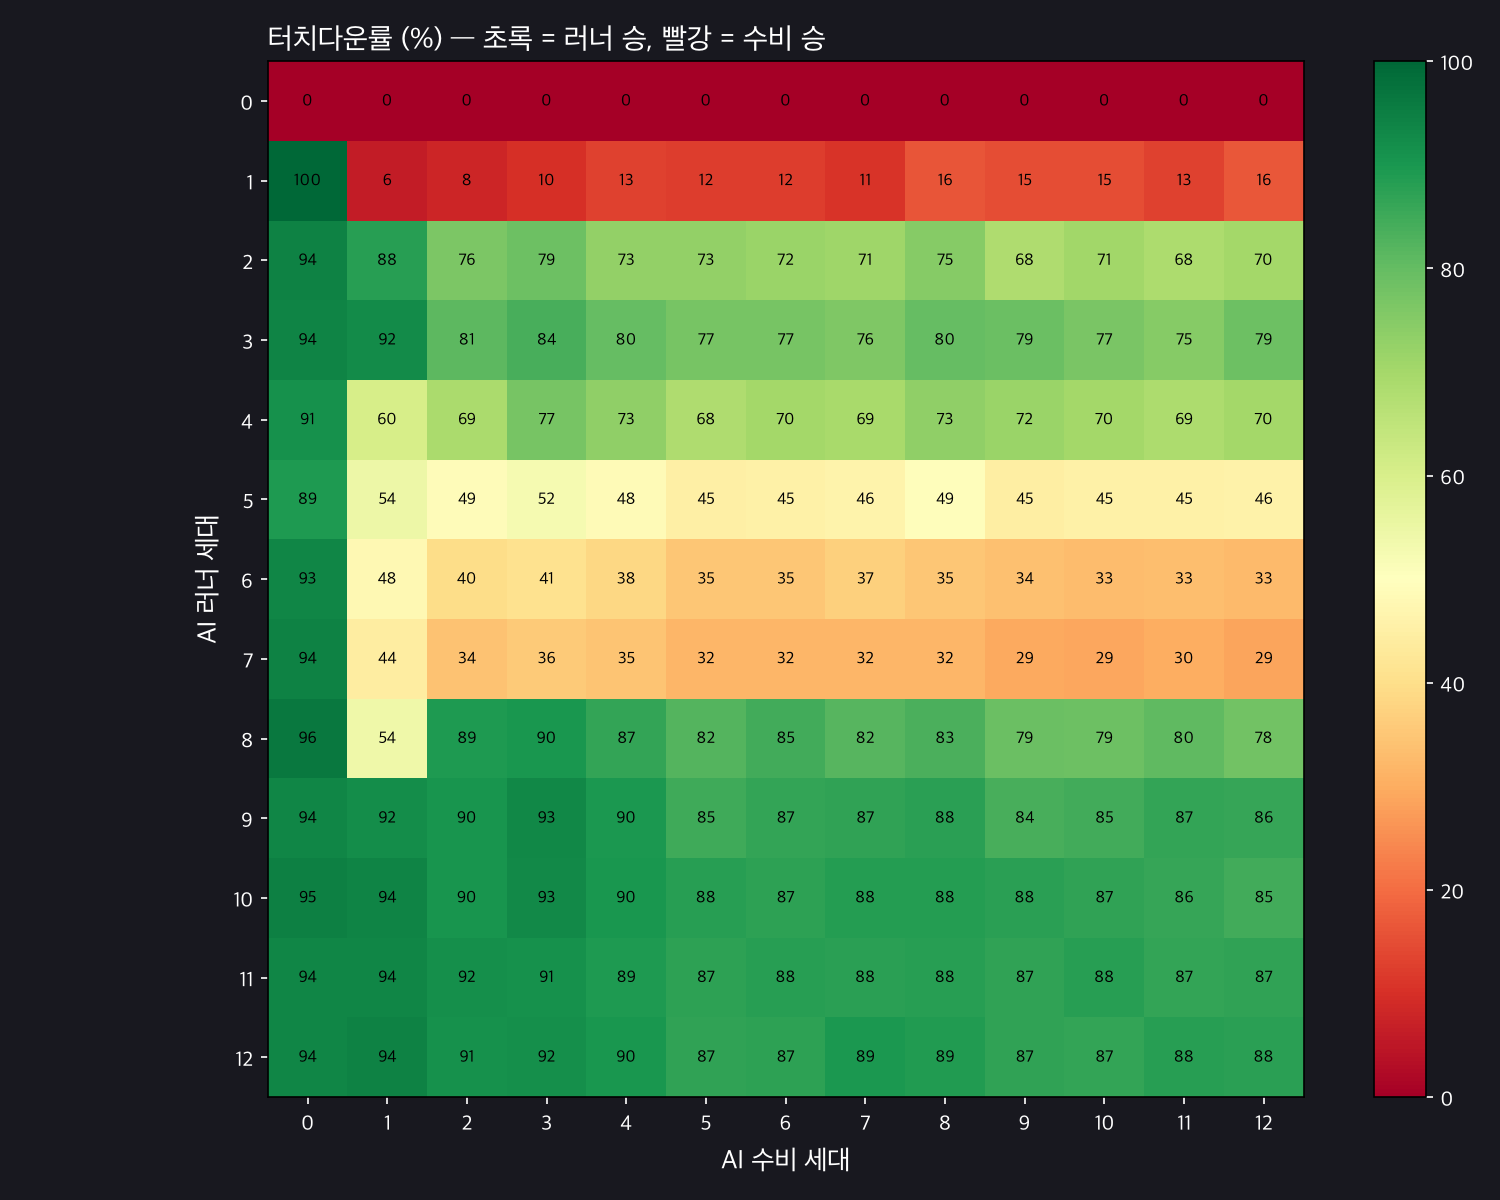

Source data for this figure (header and first rows):
# rows = runner gen, cols = tackler gen, value = touchdown rate
0.0000, 0.0000, 0.0000, 0.0000, 0.0000, 0.0000, 0.0000, 0.0000, 0.0000, 0.0000, 0.0000, 0.0000, 0.0000
1, 0.0615, 0.0811, 0.0996, 0.1318, 0.1240, 0.1230, 0.1074, 0.1621, 0.1504, 0.1514, 0.1318, 0.1641
0.9443, 0.8789, 0.7617, 0.7861, 0.7285, 0.7275, 0.7158, 0.7100, 0.7471, 0.6816, 0.7061, 0.6836, 0.6992
0.9375, 0.9238, 0.8086, 0.8369, 0.7988, 0.7695, 0.7715, 0.7607, 0.7988, 0.7910, 0.7666, 0.7471, 0.7881
0.9111, 0.6025, 0.6875, 0.7705, 0.7314, 0.6797, 0.6992, 0.6914, 0.7314, 0.7158, 0.6992, 0.6855, 0.7012
0.8916, 0.5449, 0.4902, 0.5244, 0.4844, 0.4502, 0.4531, 0.4639, 0.4932, 0.4473, 0.4531, 0.4541, 0.4570
0.9336, 0.4785, 0.3965, 0.4072, 0.3848, 0.3496, 0.3496, 0.3701, 0.3506, 0.3369, 0.3291, 0.3330, 0.3252
0.9434, 0.4434, 0.3428, 0.3584, 0.3467, 0.3174, 0.3193, 0.3164, 0.3174, 0.2949, 0.2891, 0.3008, 0.2881
0.9639, 0.5400, 0.8916, 0.8984, 0.8662, 0.8203, 0.8457, 0.8184, 0.8330, 0.7900, 0.7852, 0.8047, 0.7793
0.9355, 0.9199, 0.9023, 0.9316, 0.8965, 0.8496, 0.8652, 0.8682, 0.8779, 0.8379, 0.8457, 0.8652, 0.8604
0.9453, 0.9404, 0.9033, 0.9268, 0.8994, 0.8809, 0.8721, 0.8848, 0.8838, 0.8750, 0.8672, 0.8594, 0.8457
0.9355, 0.9355, 0.9150, 0.9121, 0.8916, 0.8711, 0.8809, 0.8750, 0.8799, 0.8701, 0.8799, 0.8662, 0.8672
0.9365, 0.9424, 0.9102, 0.9170, 0.8984, 0.8701, 0.8740, 0.8945, 0.8867, 0.8691, 0.8662, 0.8789, 0.8760
